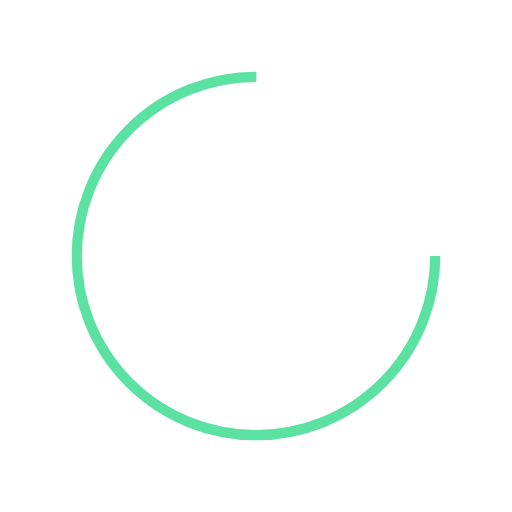
t = 0.00 s
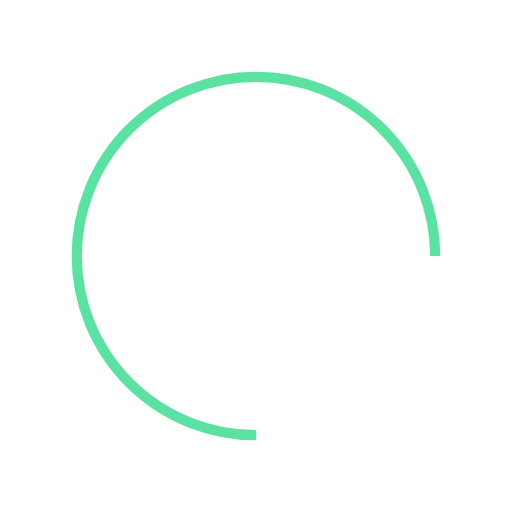
t = 0.18 s
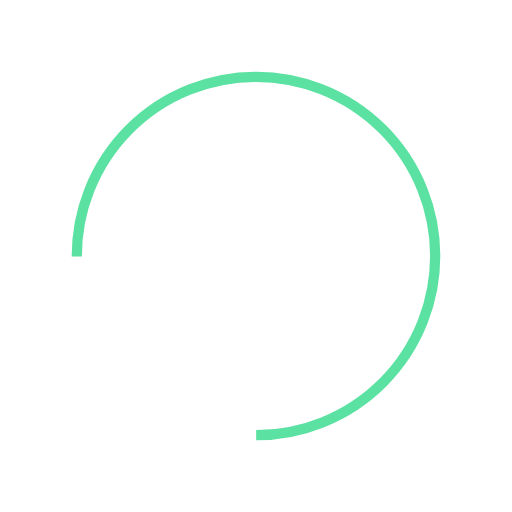
t = 0.36 s
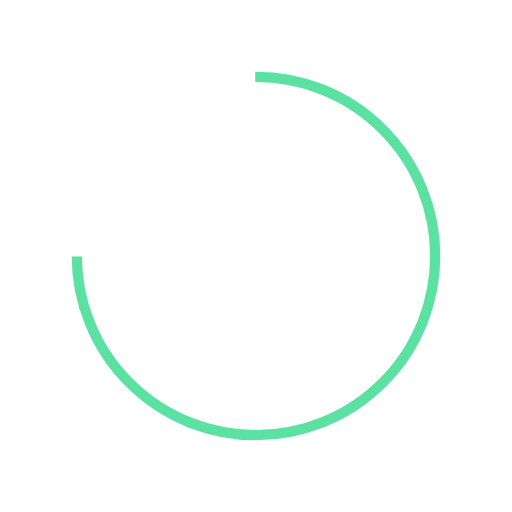
t = 0.54 s

The animated SVG that drew these frames (rendered in a browser with its animation timeline set to each time). Animation: 1 SMIL element (animateTransform=1); one cycle of 0.72 s, repeats indefinitely.

<?xml version="1.0" encoding="utf-8"?>
<svg xmlns="http://www.w3.org/2000/svg" xmlns:xlink="http://www.w3.org/1999/xlink" style="margin: auto; background: none; display: block; shape-rendering: auto;" width="200px" height="200px" viewBox="0 0 100 100" preserveAspectRatio="xMidYMid">
<circle cx="50" cy="50" fill="none" stroke="#5be1a2" stroke-width="2" r="35" stroke-dasharray="164.93361431346415 56.97787143782138">
  <animateTransform attributeName="transform" type="rotate" repeatCount="indefinite" dur="0.7246376811594202s" values="0 50 50;360 50 50" keyTimes="0;1"></animateTransform>
</circle>
<!-- [ldio] generated by https://loading.io/ --></svg>
